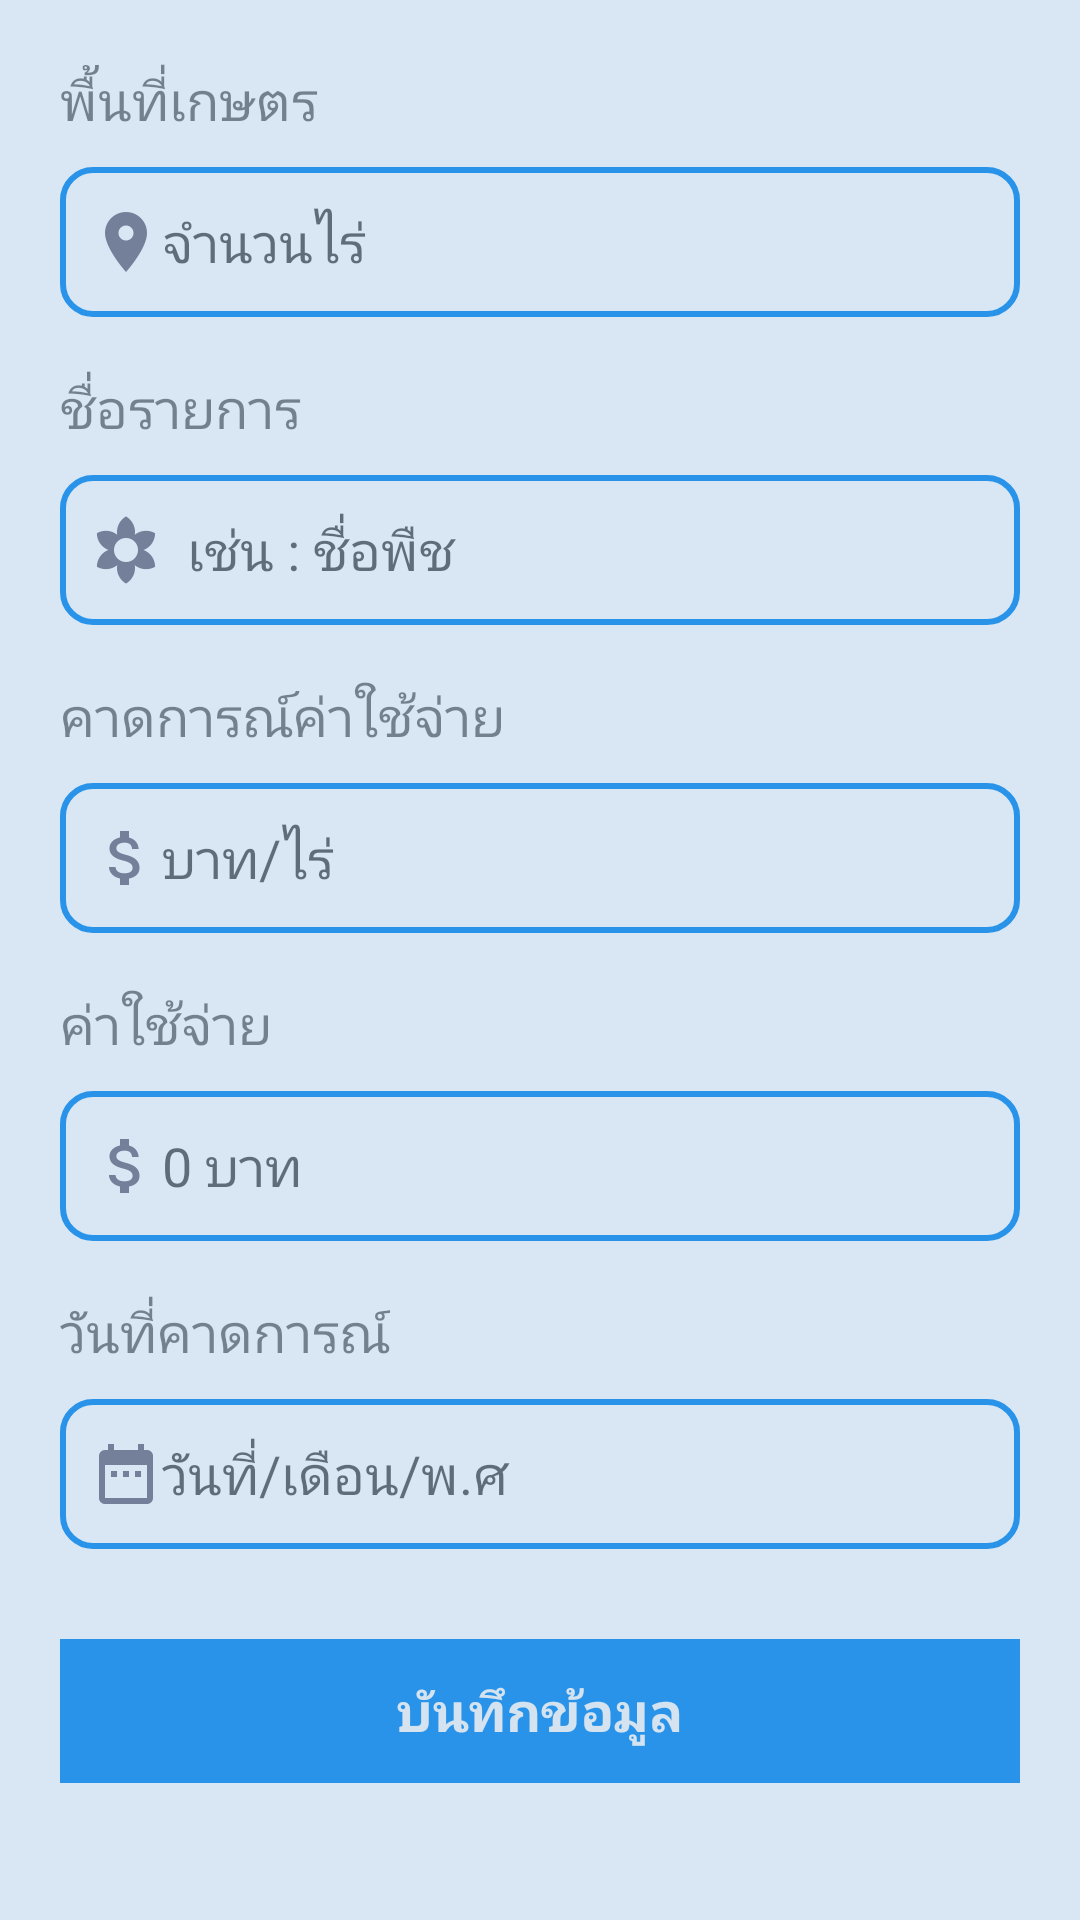

The Android layout XML behind this screen, and the referenced resources:
<!-- AndroidManifest.xml: application theme AppTheme -->
<!-- res/layout/planning_two.xml -->
<?xml version="1.0" encoding="utf-8"?>
<LinearLayout xmlns:android="http://schemas.android.com/apk/res/android"
    android:layout_width="match_parent"
    android:layout_height="match_parent"
    xmlns:app="http://schemas.android.com/apk/res-auto"
    android:orientation="vertical"
    android:background="@color/primary_bootstrap">

    
    
    
    
    
    
    
    
    

    
    
    
    
    
    
    

    

    <ScrollView
        android:layout_width="match_parent"
        android:layout_height="match_parent"
        android:fillViewport="true">

        <LinearLayout
            android:orientation="vertical"
            android:id="@+id/col1"
            android:background="#ffffffff"
            android:padding="20dp"
            android:layout_width="match_parent"
            android:layout_height="wrap_content"
            android:alpha=".8">

            <LinearLayout
                android:orientation="vertical"
                android:layout_width="fill_parent"
                android:layout_height="wrap_content">

                
                
                
                
                
                


                
                
                
                
                

                <TextView
                    android:textSize="18sp"
                    android:textColor="#80000000"
                    android:layout_width="wrap_content"
                    android:layout_height="wrap_content"
                    android:layout_marginTop="1dp"
                    android:text="พื้นที่เกษตร" />

                <EditText
                    android:layout_marginTop="10dp"
                    android:background="@drawable/edittext_info_border"
                    android:id="@+id/area"
                    android:layout_width="match_parent"
                    android:layout_height="50dp"
                    android:hint="จำนวนไร่"
                    android:paddingLeft="10dp"
                    android:singleLine="true"
                    android:inputType="numberDecimal"
                    android:maxLength="10"
                    android:drawableLeft="@drawable/ic_place_817d8f_24dp"
                    />

                <TextView
                    android:textSize="18sp"
                    android:textColor="#80000000"
                    android:layout_width="wrap_content"
                    android:layout_height="wrap_content"
                    android:layout_marginTop="18dp"
                    android:text="ชื่อรายการ" />

                <EditText
                    android:layout_marginTop="10dp"
                    android:background="@drawable/edittext_info_border"
                    android:id="@+id/name"
                    android:layout_width="match_parent"
                    android:layout_height="50dp"
                    android:hint=" เช่น : ชื่อพืช"
                    android:paddingLeft="10dp"
                    android:singleLine="true"
                    android:inputType="text"
                    android:drawablePadding="4dp"
                    android:drawableLeft="@drawable/ic_filter_vintage_817d8f_24dp"
                    />

                <TextView
                    android:textSize="18sp"
                    android:textColor="#80000000"
                    android:layout_width="wrap_content"
                    android:layout_height="wrap_content"
                    android:layout_marginTop="18.0dip"
                    android:text="คาดการณ์ค่าใช้จ่าย" />

                <EditText
                    android:layout_marginTop="10dp"
                    android:background="@drawable/edittext_info_border"
                    android:id="@+id/expense"
                    android:layout_width="match_parent"
                    android:layout_height="50dp"
                    android:hint="บาท/ไร่"
                    android:paddingLeft="10dp"
                    android:singleLine="true"
                    android:inputType="numberDecimal"
                    android:maxLength="10"
                    android:drawableLeft="@drawable/ic_attach_money_817d8f_24dp"
                    />

                <TextView
                    android:textSize="18sp"
                    android:textColor="#80000000"
                    android:layout_width="wrap_content"
                    android:layout_height="wrap_content"
                    android:layout_marginTop="18dip"
                    android:text="ค่าใช้จ่าย" />

                <EditText
                    android:layout_marginTop="10dp"
                    android:background="@drawable/edittext_info_border"
                    android:id="@+id/area_x_expense"
                    android:layout_width="match_parent"
                    android:layout_height="50dp"
                    android:hint="0 บาท"
                    android:paddingLeft="10dp"
                    android:singleLine="true"
                    android:focusable="false"
                    android:textIsSelectable="true"
                    android:drawableLeft="@drawable/ic_attach_money_817d8f_24dp"
                    />


                <TextView
                    android:textSize="18sp"
                    android:textColor="#80000000"
                    android:layout_width="wrap_content"
                    android:layout_height="wrap_content"
                    android:layout_marginTop="18.0dip"
                    android:text="วันที่คาดการณ์" />

                <EditText
                    android:layout_marginTop="10dp"
                    android:background="@drawable/edittext_info_border"
                    android:id="@+id/date_expense"
                    android:layout_width="match_parent"
                    android:layout_height="50dp"
                    android:hint="วันที่/เดือน/พ.ศ"
                    android:paddingLeft="10dp"
                    android:singleLine="true"
                    android:inputType="number"
                    android:focusable="false"
                    android:textIsSelectable="true"
                    android:drawableLeft="@drawable/ic_date_range_817d8f_24dp"
                    />

                <LinearLayout
                    android:layout_gravity="right"
                    android:orientation="vertical"
                    android:layout_width="match_parent"
                    android:layout_height="wrap_content"
                    android:layout_marginTop="30dip">

                    <Button
                        android:textSize="18sp"
                        android:textStyle="bold"
                        android:textColor="@color/default_bootstrap"
                        android:id="@+id/saveexpense"
                        android:background="@color/material_primary"
                        android:layout_width="match_parent"
                        android:layout_height="wrap_content"
                        android:text="บันทึกข้อมูล" />

                    
                    
                    
                    
                    
                    
                    
                    
                    

                </LinearLayout>

            </LinearLayout>

        </LinearLayout>

    </ScrollView>


</LinearLayout>
<!-- resources referenced by this layout -->
<resources>
  <color name="danger_bootstrap">#d9534f</color>
  <color name="default_bootstrap">#f9f9f9</color>
  <color name="material_primary">#2396F1</color>
  <color name="primary_bootstrap">#428bca</color>
  <color name="success_bootstrap">#5cb85c</color>
  <!-- drawable edittext_info_border (drawable) -->
  <selector xmlns:android="http://schemas.android.com/apk/res/android">
      <item>
          <shape android:shape="rectangle">
              <solid android:color="#ffffff"/>
              <corners android:radius="10dp" />
              <stroke
                  android:width="2dp"
                  android:color="@color/material_primary"
                  />
          </shape>
      </item>
  </selector>
  <!-- drawable ic_attach_money_817d8f_24dp: png bitmap (drawable-hdpi, 479 bytes) -->
  <!-- drawable ic_date_range_817d8f_24dp: png bitmap (drawable-hdpi, 221 bytes) -->
  <!-- drawable ic_filter_vintage_817d8f_24dp: png bitmap (drawable-hdpi, 615 bytes) -->
  <!-- drawable ic_place_817d8f_24dp: png bitmap (drawable-hdpi, 470 bytes) -->
  <style name="AppTheme" parent="Theme.AppCompat.Light.NoActionBar">
          <item name="colorPrimary">@color/colorPrimary</item>
          <item name="colorPrimaryDark">@color/colorPrimaryDark</item>
          <item name="colorAccent">@color/colorAccent</item>
      </style>
  <color name="colorPrimary">#3F51B5</color>
  <color name="colorPrimaryDark">#303F9F</color>
  <color name="colorAccent">#FF4081</color>
</resources>
